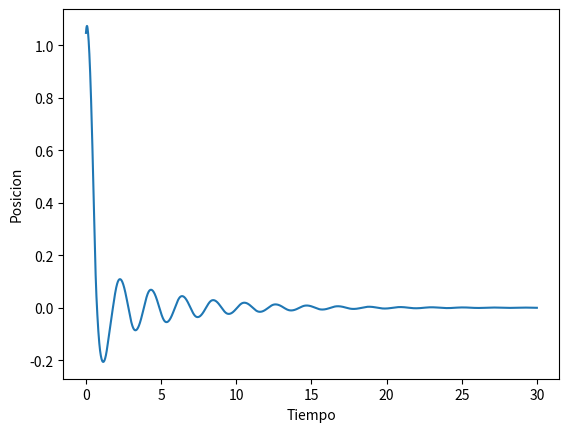
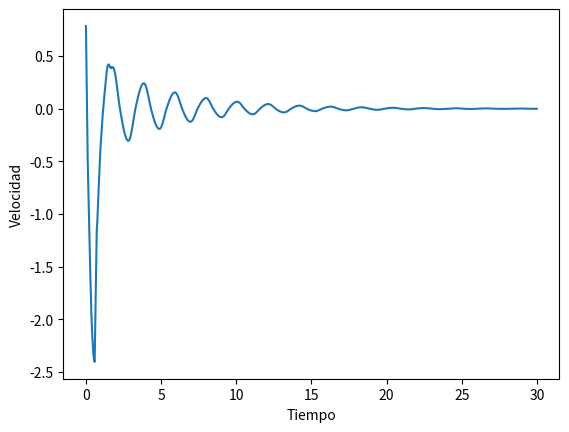
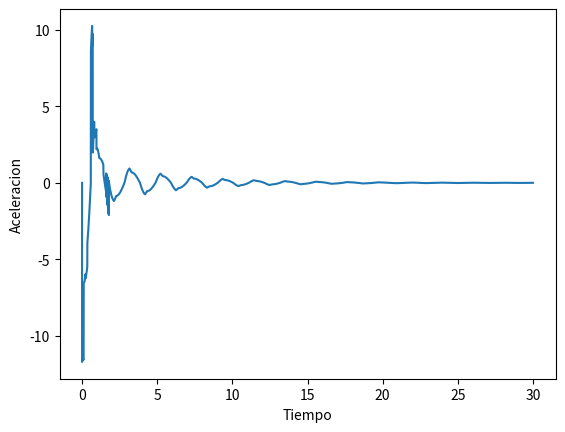
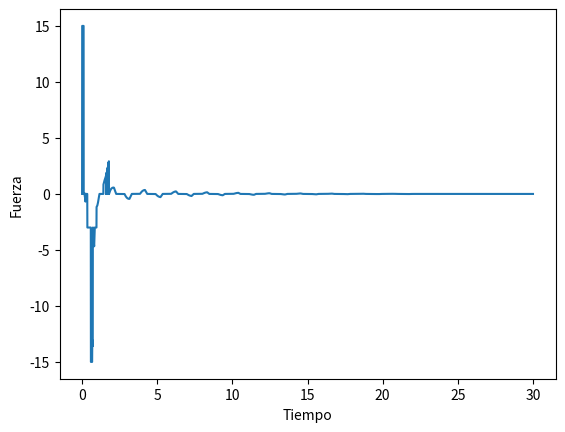

Source code (Python) for these figures, in order:
import math
import numpy as np
from enum import Enum
from matplotlib import pyplot

# Definición de parámetros iniciales
pos = math.pi / 3
vel = math.pi / 4
ac = 0
Fsal = 0
dt = 0.0001
t = 0
l = 1
g = - 9.8
M = 1
m = 0.1
Mt = M + m

plot_fuerza = []
plot_posicion = []
plot_velocidad = []
plot_aceleracion = []
plot_tiempo = []
plot_posicion.append(pos)
plot_tiempo.append(t)
plot_velocidad.append(vel)
plot_aceleracion.append(ac)
plot_fuerza.append(Fsal)

# Definición de reglas (0,0) = (pos:NF, vel:NF)
REGLAS = [['PF', 'PF', 'PF', 'Z', 'Z'],
          ['PF', 'PP', 'PP', 'Z', 'NP'],
          ['PF', 'PP', 'Z', 'NP', 'NF'],
          ['PP', 'Z', 'NP', 'NP', 'NF'],
          ['Z', 'Z', 'NF', 'NF', 'NF']]

Valores_Fuerza = {
    'NF': 15,
    'NP': 3,
    'Z': 0,
    'PP': -3,
    'PF': -15
}

# Definicion de umbrales para los conjutos borrosos
uNF = - math.pi / 3
uNP = - math.pi / 6
uPP = math.pi / 6
uPF = math.pi / 3

mNF = - math.pi / 2
mNP = - math.pi / 4
mPP = math.pi / 4
mPF = math.pi / 2

while t <= 30:
    # Asignacion de los valores a los conjuntos borrosos
    # Posición
    if pos <= uNF:
        Pnf = 1
        pos1 = [0, Pnf]
        pos2 = [0, 0]
    if pos > uNF and pos <= uNP:
        Pnp = abs((pos - uNF) / (uNF - uNP))
        Pnf = 1 - Pnp
        if Pnp >= Pnf:
            pos1 = [1, Pnp]
            pos2 = [0, Pnf]
        else:
            pos1 = [0, Pnf]
            pos2 = [1, Pnp]
    if pos > uNP and pos <= 0:
        Pze = abs((pos - uNP) / uNP - 0)
        Pnp = 1 - Pze
        if Pze >= Pnp:
            pos1 = [2, Pze]
            pos2 = [1, Pnp]
        else:
            pos1 = [1, Pnp]
            pos2 = [2, Pze]
    if pos > 0 and pos <= uPP:
        Ppp = abs(pos / uPP)
        Pze = 1 - Ppp
        if Ppp >= Pze:
            pos1 = [3, Ppp]
            pos2 = [2, Pze]
        else:
            pos1 = [2, Pze]
            pos2 = [3, Ppp]
    if pos > uPP and pos <= uPF:
        Ppf = abs((pos - uPP) / (uPF - uPP))
        Ppp = 1 - Ppf
        if Ppf >= Ppp:
            pos1 = [4, Ppf]
            pos2 = [3, Ppp]
        else:
            pos1 = [3, Ppp]
            pos2 = [4, Ppf]
    if pos >= uPF:
        Ppf = 1
        pos1 = [4, Ppf]
        pos2 = [4, 0]

    # Velocidad
    if vel <= mNF:
        Vnf = 1
        vel1 = [0, Vnf]
        vel2 = [0, 0]
    if vel > mNF and vel <= mNP:
        Vnp = abs((vel - mNF) / (mNF - mNP))
        Vnf = 1 - Vnp
        if Vnp >= Vnf:
            vel1 = [1, Vnp]
            vel2 = [0, Vnf]
        else:
            vel1 = [0, Vnf]
            vel2 = [1, Vnp]
    if vel > mNP and vel <= 0:
        Vze = abs((vel - mNP) / mNP - 0)
        Vnp = 1 - Vze
        if Vze >= Vnp:
            vel1 = [2, Vze]
            vel2 = [1, Vnp]
        else:
            vel1 = [1, Vnp]
            vel2 = [2, Vze]
    if vel > 0 and vel <= mPP:
        Vpp = abs(vel / mPP)
        Vze = 1 - Vpp
        if Vpp >= Vze:
            vel1 = [3, Vpp]
            vel2 = [2, Vze]
        else:
            vel1 = [2, Vze]
            vel2 = [3, Vpp]
    if vel > mPP and vel <= mPF:
        Vpf = abs((vel - mPP) / (mPF - mPP))
        Vpp = 1 - Vpf
        if Vpf >= Vpp:
            vel1 = [4, Vpf]
            vel2 = [3, Vpp]
        else:
            vel1 = [3, Vpp]
            vel2 = [4, Vpf]
    if vel >= mPF:
        Vpf = 1
        vel1 = [4, Vpf]
        vel2 = [4, 0]


    # Cálculo de salidas borrosas
    F1 = REGLAS[pos1[0]][vel1[0]]
    F2 = REGLAS[pos2[0]][vel2[0]]

    F1 = Valores_Fuerza.get(F1)
    F2 = Valores_Fuerza.get(F2)

    # Cálculo de antecedentes por norma T
    peso1 = min(pos1[1], vel1[1])
    peso2 = min(pos2[1], vel2[1])

    # Desborrosificación por media de centros (weighted average)
    Fsal = (F1 * peso1 + F2 * peso2) / (peso1 + peso2)

    # Actualización de variables
    seno = math.sin(pos)
    coseno = math.cos(pos)
    num = g * seno + coseno * ((-Fsal - m * l * seno * vel ** 2) / Mt)
    den = l * ((4 / 3) - ((m * (coseno) ** 2) / Mt))
    new_ac = num / den
    new_vel = vel + ac * dt
    new_pos = pos + vel * dt + (ac * dt ** 2) / 2

    ac = new_ac
    vel = new_vel
    pos = new_pos
    if pos > math.pi:
        print(str(pos), "", str(vel), "", str(ac), "")
        pos = pos - 2 * math.pi
        print(str(pos), "", str(vel), "", str(ac))
        print("")
        # vel = - vel
        # ac = - ac
    elif pos < -math.pi:
        print(str(pos), "", str(vel), "", str(ac), "")
        pos = pos + 2 * math.pi
        print(str(pos), "", str(vel), "", str(ac))
        print("")
        # vel = - vel
        # ac = - ac
    t = t + dt

    plot_posicion.append(pos)
    plot_tiempo.append(t)
    plot_velocidad.append(vel)
    plot_aceleracion.append(ac)
    plot_fuerza.append(Fsal)

pyplot.figure(1)
pyplot.plot(plot_tiempo, plot_posicion)
pyplot.ylabel('Posicion')
pyplot.xlabel('Tiempo')

pyplot.figure(2)
pyplot.plot(plot_tiempo, plot_velocidad)
pyplot.ylabel('Velocidad')
pyplot.xlabel('Tiempo')


pyplot.figure(3)
pyplot.plot(plot_tiempo, plot_aceleracion)
pyplot.ylabel('Aceleracion')
pyplot.xlabel('Tiempo')

pyplot.figure(4)
pyplot.plot(plot_tiempo, plot_fuerza)
pyplot.ylabel('Fuerza')
pyplot.xlabel('Tiempo')

pyplot.show()
